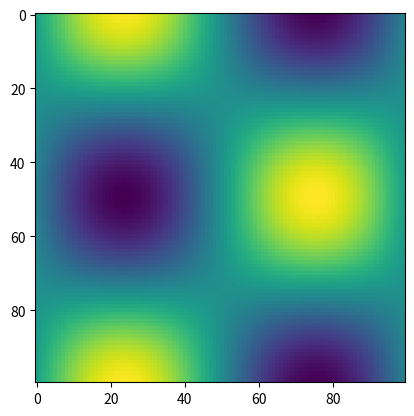

Reproduce this figure in Python. (Note: this script raises an exception after producing the figure.)
%matplotlib notebook
import numpy as np
import matplotlib.pyplot as plt
from matplotlib.animation import FuncAnimation

# Create grid dimensions
grid_size = (100, 100)
x, y = np.meshgrid(np.linspace(-3, 3, grid_size[0]), np.linspace(-3, 3, grid_size[1]))

# Create figure and axis
fig, ax = plt.subplots()

# Initialize the plot with a starting 2D array
initial_data = np.sin(x) * np.cos(y)
im = ax.imshow(initial_data, cmap='viridis', animated=True)

def update(frame):
    # Shift the wave pattern over time using the frame index
    new_data = np.sin(x + frame / 10.0) * np.cos(y + frame / 10.0)
    
    # Update the pixel array data
    im.set_array(new_data)
    
    return im,

def update_dynamic_scale(frame):
    # Simulate a matrix where values explode in scale over time
    new_data = (np.sin(x) * np.cos(y)) * (frame + 1)
    
    # Update the pixel data
    im.set_array(new_data)
    
    # Dynamically adjust the color intensity thresholds
    im.set_clim(vmin=new_data.min(), vmax=new_data.max())
    
    return im,


# Create the animation loop
ani = FuncAnimation(
    fig=fig, 
    func=update, 
    frames=100, 
    interval=50, 
    blit=True
)

plt.show()



import numpy as np
import xarray as xr
import matplotlib.pyplot as plt

from glide.common_components import constants
from glide.common_components.utils import circular_mask

# setup
channel = 'WFI'

with xr.open_dataset(f'products/{channel}_FOV_AVG.nc') as ds:
    day = ds['day'].to_numpy()
    day_mean_img = ds['day_mean_img']
    day_median_img = ds['day_median_img']

day = day.astype('datetime64[D]')


fov_mask = circular_mask(constants.NPIX[channel],constants.MASK_L1A_FOV_R[channel])

for i in range(10):

    plt.imshow(day_mean_img[i], vmax=np.percentile(day_mean_img[i], 99.9))
    plt.title(day[i].astype(str))
    plt.colorbar(extend="max")
    plt.show()
